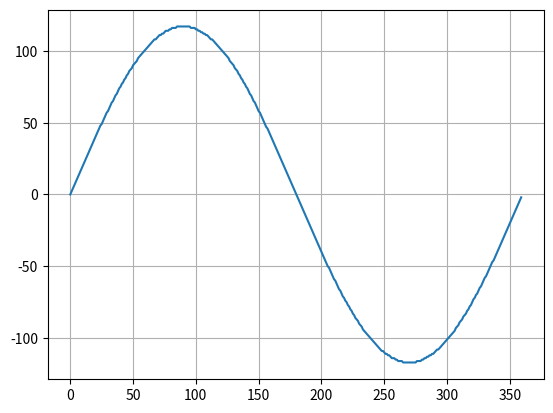
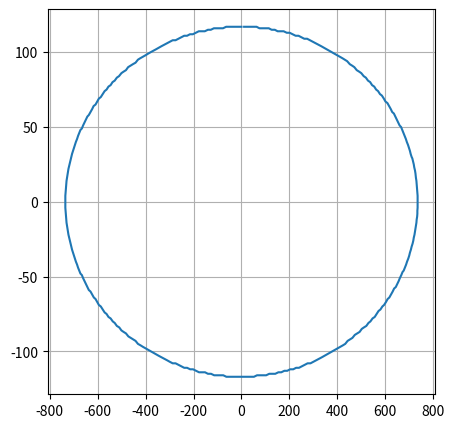

Recreate these plots in Python, in order.
import matplotlib.pyplot as plt
from scipy.integrate import odeint
import numpy as np
from math import pi
import json

radius = 117
def orbital_trajectory(radius):
    """
    Creates couple of lists (X-axis and Y-axis position lists) 
    based on Earth translation around the Sun.

    Libraries importation required:
    - odeint ( from sicipy.integrate import odeint )
    - np     ( import numpy as np )
    - pi     ( from math import pi )

    Parameters:
    - radius (int or float value)

    Returns: 
    - solution_pixels_rounded (numpy.ndarray)
    """

    # Unit converters:
    AU = 149597870700  # Astronomic Unit in m
    P = 3.156*10**7    # year in seconds
    # Initials Conditions [x0, y0, Vx0, Vy0]:
    val_init = [1, 0, 0, 29.78*10**3/AU*P]
    # Differential Equations:
    def EqDif(val_init, t):
        # Loading initial values:
        x = val_init[0]
        y = val_init[1]
        Vx = val_init[2]
        Vy = val_init[3]
        # Derivatives:
        dxdt = Vx
        dydt = Vy
        dVxdt = -4*pi**2*(x/(x**2 + y**2)**(3/2))
        dVydt = -4*pi**2*(y/(x**2 + y**2)**(3/2))
        return [dxdt, dydt, dVxdt, dVydt]
    # Time list:
    time = np.arange(0, 1, 1/360)
    # Numeric integration:
    solution = odeint(EqDif, val_init, time)
    # Converting values (in AU) for screen size proportion (pixels):
    solution_pixels = radius*solution
    # Rounding numpers for int numbers (pixels are always int values):
    solution_pixels_rounded = np.around(solution_pixels)
    # Returned data
    return solution_pixels_rounded

print(orbital_trajectory(radius))
orbital_trajectory(radius)

plt.plot(orbital_trajectory(radius)[:, 1])
plt.grid()
plt.show()
plt.figure(figsize=(5, 5))
plt.plot(orbital_trajectory(radius)[:,2], orbital_trajectory(radius)[:, 0])
plt.grid()
plt.show()

help(round)
